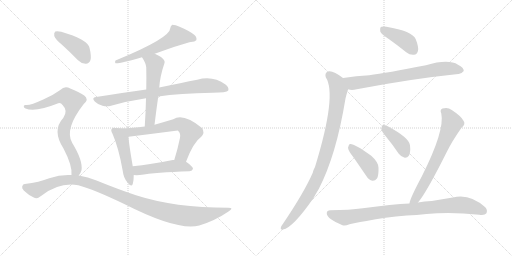
t = 0.00 s
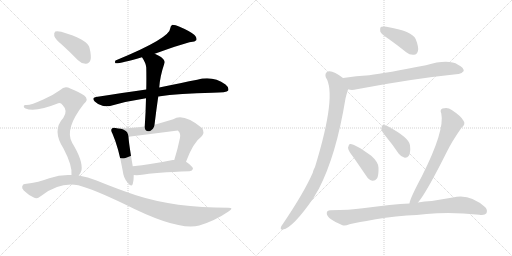
t = 2.48 s
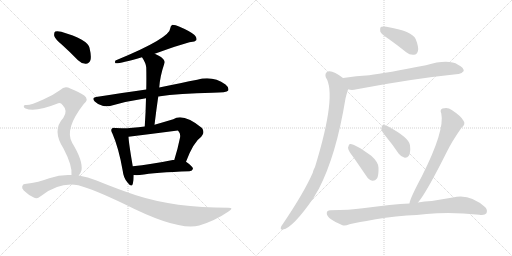
t = 4.95 s
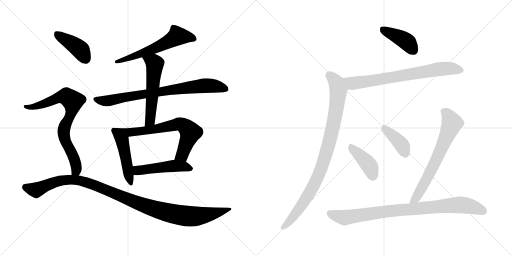
t = 7.43 s
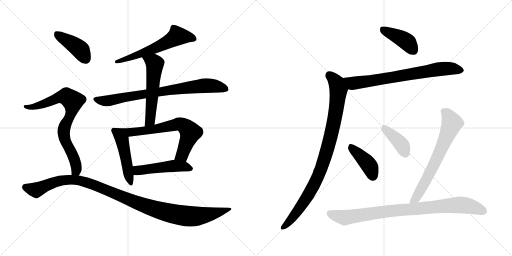
t = 9.90 s
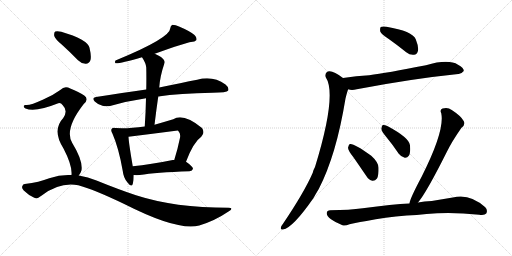
t = 12.38 s

The animated SVG that drew these frames (rendered in a browser with its animation timeline set to each time). Animation: 16 CSS @keyframes rules; one cycle of 12.38 s.

<svg version="1.1" viewBox="0 0 2048 1024" xmlns="http://www.w3.org/2000/svg">
  <g stroke="lightgray" stroke-dasharray="1,1" stroke-width="1" transform="scale(4, 4)">
    <line x1="0" y1="0" x2="256" y2="256"></line>
    <line x1="256" y1="0" x2="0" y2="256"></line>
    <line x1="128" y1="0" x2="128" y2="256"></line>
    <line x1="0" y1="128" x2="256" y2="128"></line>
    <line x1="256" y1="0" x2="512" y2="256"></line>
    <line x1="512" y1="0" x2="256" y2="256"></line>
    <line x1="384" y1="0" x2="384" y2="256"></line>
    <line x1="256" y1="128" x2="512" y2="128"></line>
  </g>
<g transform="scale(1, -1) translate(0, -850)">
   <style type="text/css">
    @keyframes keyframes0 {
      from {
       stroke: black;
       stroke-dashoffset: 594;
       stroke-width: 128;
       }
       66% {
       animation-timing-function: step-end;
       stroke: black;
       stroke-dashoffset: 0;
       stroke-width: 128;
       }
       to {
       stroke: black;
       stroke-width: 1024;
       }
       }
       #make-me-a-hanzi-animation-0 {
         animation: keyframes0 0.733398s both;
         animation-delay: 0.000000s;
         animation-timing-function: linear;
       }
    @keyframes keyframes1 {
      from {
       stroke: black;
       stroke-dashoffset: 785;
       stroke-width: 128;
       }
       72% {
       animation-timing-function: step-end;
       stroke: black;
       stroke-dashoffset: 0;
       stroke-width: 128;
       }
       to {
       stroke: black;
       stroke-width: 1024;
       }
       }
       #make-me-a-hanzi-animation-1 {
         animation: keyframes1 0.888835s both;
         animation-delay: 0.733398s;
         animation-timing-function: linear;
       }
    @keyframes keyframes2 {
      from {
       stroke: black;
       stroke-dashoffset: 555;
       stroke-width: 128;
       }
       64% {
       animation-timing-function: step-end;
       stroke: black;
       stroke-dashoffset: 0;
       stroke-width: 128;
       }
       to {
       stroke: black;
       stroke-width: 1024;
       }
       }
       #make-me-a-hanzi-animation-2 {
         animation: keyframes2 0.701660s both;
         animation-delay: 1.622233s;
         animation-timing-function: linear;
       }
    @keyframes keyframes3 {
      from {
       stroke: black;
       stroke-dashoffset: 480;
       stroke-width: 128;
       }
       61% {
       animation-timing-function: step-end;
       stroke: black;
       stroke-dashoffset: 0;
       stroke-width: 128;
       }
       to {
       stroke: black;
       stroke-width: 1024;
       }
       }
       #make-me-a-hanzi-animation-3 {
         animation: keyframes3 0.640625s both;
         animation-delay: 2.323893s;
         animation-timing-function: linear;
       }
    @keyframes keyframes4 {
      from {
       stroke: black;
       stroke-dashoffset: 681;
       stroke-width: 128;
       }
       69% {
       animation-timing-function: step-end;
       stroke: black;
       stroke-dashoffset: 0;
       stroke-width: 128;
       }
       to {
       stroke: black;
       stroke-width: 1024;
       }
       }
       #make-me-a-hanzi-animation-4 {
         animation: keyframes4 0.804199s both;
         animation-delay: 2.964518s;
         animation-timing-function: linear;
       }
    @keyframes keyframes5 {
      from {
       stroke: black;
       stroke-dashoffset: 489;
       stroke-width: 128;
       }
       61% {
       animation-timing-function: step-end;
       stroke: black;
       stroke-dashoffset: 0;
       stroke-width: 128;
       }
       to {
       stroke: black;
       stroke-width: 1024;
       }
       }
       #make-me-a-hanzi-animation-5 {
         animation: keyframes5 0.647949s both;
         animation-delay: 3.768717s;
         animation-timing-function: linear;
       }
    @keyframes keyframes6 {
      from {
       stroke: black;
       stroke-dashoffset: 412;
       stroke-width: 128;
       }
       57% {
       animation-timing-function: step-end;
       stroke: black;
       stroke-dashoffset: 0;
       stroke-width: 128;
       }
       to {
       stroke: black;
       stroke-width: 1024;
       }
       }
       #make-me-a-hanzi-animation-6 {
         animation: keyframes6 0.585286s both;
         animation-delay: 4.416666s;
         animation-timing-function: linear;
       }
    @keyframes keyframes7 {
      from {
       stroke: black;
       stroke-dashoffset: 769;
       stroke-width: 128;
       }
       71% {
       animation-timing-function: step-end;
       stroke: black;
       stroke-dashoffset: 0;
       stroke-width: 128;
       }
       to {
       stroke: black;
       stroke-width: 1024;
       }
       }
       #make-me-a-hanzi-animation-7 {
         animation: keyframes7 0.875814s both;
         animation-delay: 5.001952s;
         animation-timing-function: linear;
       }
    @keyframes keyframes8 {
      from {
       stroke: black;
       stroke-dashoffset: 1096;
       stroke-width: 128;
       }
       78% {
       animation-timing-function: step-end;
       stroke: black;
       stroke-dashoffset: 0;
       stroke-width: 128;
       }
       to {
       stroke: black;
       stroke-width: 1024;
       }
       }
       #make-me-a-hanzi-animation-8 {
         animation: keyframes8 1.141927s both;
         animation-delay: 5.877766s;
         animation-timing-function: linear;
       }
    @keyframes keyframes9 {
      from {
       stroke: black;
       stroke-dashoffset: 411;
       stroke-width: 128;
       }
       57% {
       animation-timing-function: step-end;
       stroke: black;
       stroke-dashoffset: 0;
       stroke-width: 128;
       }
       to {
       stroke: black;
       stroke-width: 1024;
       }
       }
       #make-me-a-hanzi-animation-9 {
         animation: keyframes9 0.584473s both;
         animation-delay: 7.019693s;
         animation-timing-function: linear;
       }
    @keyframes keyframes10 {
      from {
       stroke: black;
       stroke-dashoffset: 730;
       stroke-width: 128;
       }
       70% {
       animation-timing-function: step-end;
       stroke: black;
       stroke-dashoffset: 0;
       stroke-width: 128;
       }
       to {
       stroke: black;
       stroke-width: 1024;
       }
       }
       #make-me-a-hanzi-animation-10 {
         animation: keyframes10 0.844076s both;
         animation-delay: 7.604166s;
         animation-timing-function: linear;
       }
    @keyframes keyframes11 {
      from {
       stroke: black;
       stroke-dashoffset: 933;
       stroke-width: 128;
       }
       75% {
       animation-timing-function: step-end;
       stroke: black;
       stroke-dashoffset: 0;
       stroke-width: 128;
       }
       to {
       stroke: black;
       stroke-width: 1024;
       }
       }
       #make-me-a-hanzi-animation-11 {
         animation: keyframes11 1.009277s both;
         animation-delay: 8.448242s;
         animation-timing-function: linear;
       }
    @keyframes keyframes12 {
      from {
       stroke: black;
       stroke-dashoffset: 409;
       stroke-width: 128;
       }
       57% {
       animation-timing-function: step-end;
       stroke: black;
       stroke-dashoffset: 0;
       stroke-width: 128;
       }
       to {
       stroke: black;
       stroke-width: 1024;
       }
       }
       #make-me-a-hanzi-animation-12 {
         animation: keyframes12 0.582845s both;
         animation-delay: 9.457519s;
         animation-timing-function: linear;
       }
    @keyframes keyframes13 {
      from {
       stroke: black;
       stroke-dashoffset: 395;
       stroke-width: 128;
       }
       56% {
       animation-timing-function: step-end;
       stroke: black;
       stroke-dashoffset: 0;
       stroke-width: 128;
       }
       to {
       stroke: black;
       stroke-width: 1024;
       }
       }
       #make-me-a-hanzi-animation-13 {
         animation: keyframes13 0.571452s both;
         animation-delay: 10.040364s;
         animation-timing-function: linear;
       }
    @keyframes keyframes14 {
      from {
       stroke: black;
       stroke-dashoffset: 677;
       stroke-width: 128;
       }
       69% {
       animation-timing-function: step-end;
       stroke: black;
       stroke-dashoffset: 0;
       stroke-width: 128;
       }
       to {
       stroke: black;
       stroke-width: 1024;
       }
       }
       #make-me-a-hanzi-animation-14 {
         animation: keyframes14 0.800944s both;
         animation-delay: 10.611816s;
         animation-timing-function: linear;
       }
    @keyframes keyframes15 {
      from {
       stroke: black;
       stroke-dashoffset: 881;
       stroke-width: 128;
       }
       74% {
       animation-timing-function: step-end;
       stroke: black;
       stroke-dashoffset: 0;
       stroke-width: 128;
       }
       to {
       stroke: black;
       stroke-width: 1024;
       }
       }
       #make-me-a-hanzi-animation-15 {
         animation: keyframes15 0.966960s both;
         animation-delay: 11.412760s;
         animation-timing-function: linear;
       }
</style>
<path d="M 619.0 635.0 Q 745.0 680.0 764.0 682.0 Q 780.0 682.0 785.0 689.0 Q 789.0 699.0 778.0 710.0 Q 759.0 726.0 716.0 744.0 Q 703.0 751.0 689.0 751.0 Q 682.0 747.0 681.0 737.0 Q 681.0 698.0 462.0 608.0 Q 458.0 601.0 462.0 597.0 Q 474.0 594.0 568.0 621.0 L 619.0 635.0 Z" fill="lightgray"></path> 
<path d="M 633.0 464.0 Q 718.0 477.0 850.0 479.0 Q 907.0 479.0 913.0 488.0 Q 917.0 500.0 902.0 512.0 Q 851.0 549.0 789.0 531.0 Q 728.0 519.0 637.0 500.0 L 585.0 492.0 Q 491.0 479.0 384.0 462.0 Q 365.0 459.0 379.0 444.0 Q 392.0 431.0 410.0 427.0 Q 429.0 423.0 444.0 427.0 Q 510.0 446.0 584.0 457.0 L 633.0 464.0 Z" fill="lightgray"></path> 
<path d="M 618.0 351.0 Q 625.0 409.0 633.0 464.0 L 637.0 500.0 Q 640.0 545.0 658.0 598.0 Q 662.0 608.0 644.0 622.0 Q 631.0 629.0 619.0 635.0 C 592.0 649.0 552.0 646.0 568.0 621.0 Q 584.0 597.0 585.0 580.0 Q 586.0 538.0 585.0 492.0 L 584.0 457.0 Q 583.0 403.0 579.0 344.0 C 577.0 314.0 614.0 321.0 618.0 351.0 Z" fill="lightgray"></path> 
<path d="M 462.0 338.0 Q 452.0 341.0 448.0 336.0 Q 441.0 330.0 450.0 315.0 Q 475.0 258.0 491.0 166.0 Q 494.0 138.0 510.0 120.0 Q 526.0 99.0 531.0 114.0 Q 535.0 127.0 535.0 150.0 L 531.0 185.0 Q 515.0 278.0 514.0 303.0 C 512.0 331.0 492.0 334.0 462.0 338.0 Z" fill="lightgray"></path> 
<path d="M 744.0 203.0 Q 774.0 282.0 805.0 303.0 Q 821.0 319.0 808.0 338.0 Q 733.0 399.0 693.0 373.0 Q 653.0 361.0 618.0 351.0 L 579.0 344.0 Q 506.0 334.0 462.0 338.0 C 432.0 340.0 484.0 299.0 514.0 303.0 Q 611.0 315.0 711.0 328.0 Q 712.0 328.0 714.0 325.0 Q 723.0 316.0 720.0 299.0 Q 710.0 250.0 697.0 210.0 C 688.0 181.0 733.0 175.0 744.0 203.0 Z" fill="lightgray"></path> 
<path d="M 535.0 150.0 Q 545.0 149.0 559.0 150.0 Q 622.0 160.0 758.0 165.0 Q 770.0 166.0 772.0 175.0 Q 772.0 184.0 744.0 203.0 L 697.0 210.0 Q 694.0 211.0 691.0 210.0 Q 603.0 192.0 531.0 185.0 C 501.0 182.0 505.0 152.0 535.0 150.0 Z" fill="lightgray"></path> 
<path d="M 249.0 670.0 Q 280.0 642.0 312.0 609.0 Q 327.0 594.0 344.0 595.0 Q 356.0 595.0 362.0 610.0 Q 366.0 626.0 358.0 659.0 Q 349.0 693.0 245.0 723.0 Q 229.0 727.0 221.0 724.0 Q 215.0 720.0 217.0 706.0 Q 221.0 693.0 249.0 670.0 Z" fill="lightgray"></path> 
<path d="M 315.0 148.0 Q 322.0 155.0 326.0 169.0 Q 332.0 208.0 289.0 278.0 Q 256.0 333.0 335.0 434.0 Q 357.0 453.0 337.0 468.0 Q 316.0 483.0 281.0 496.0 Q 259.0 509.0 241.0 490.0 Q 211.0 468.0 173.0 452.0 Q 121.0 428.0 104.0 430.0 Q 97.0 431.0 95.0 426.0 Q 94.0 420.0 102.0 416.0 Q 141.0 400.0 233.0 437.0 Q 243.0 440.0 251.0 429.0 Q 273.0 407.0 253.0 378.0 Q 207.0 329.0 254.0 256.0 Q 290.0 187.0 286.0 150.0 C 286.0 120.0 299.0 122.0 315.0 148.0 Z" fill="lightgray"></path> 
<path d="M 286.0 150.0 Q 243.0 153.0 197.0 137.0 Q 158.0 121.0 99.0 114.0 Q 92.0 114.0 89.0 105.0 Q 86.0 98.0 95.0 88.0 Q 113.0 70.0 137.0 59.0 Q 149.0 53.0 167.0 68.0 Q 239.0 123.0 313.0 109.0 Q 374.0 93.0 499.0 33.0 Q 712.0 -75.0 797.0 -52.0 Q 860.0 -33.0 914.0 4.0 Q 938.0 19.0 914.0 19.0 Q 698.0 19.0 544.0 69.0 Q 472.0 93.0 386.0 128.0 Q 352.0 143.0 315.0 148.0 L 286.0 150.0 Z" fill="lightgray"></path> 
<path d="M 1555.0 694.0 Q 1589.0 670.0 1625.0 641.0 Q 1640.0 629.0 1656.0 631.0 Q 1668.0 632.0 1672.0 647.0 Q 1675.0 663.0 1663.0 693.0 Q 1650.0 726.0 1546.0 743.0 Q 1530.0 746.0 1523.0 742.0 Q 1519.0 738.0 1521.0 724.0 Q 1525.0 714.0 1555.0 694.0 Z" fill="lightgray"></path> 
<path d="M 1393.0 493.0 Q 1406.0 487.0 1427.0 493.0 Q 1647.0 535.0 1833.0 554.0 Q 1845.0 553.0 1855.0 566.0 Q 1856.0 579.0 1832.0 591.0 Q 1793.0 615.0 1704.0 589.0 Q 1545.0 558.0 1477.0 549.0 Q 1426.0 546.0 1372.0 538.0 C 1342.0 534.0 1364.0 499.0 1393.0 493.0 Z" fill="lightgray"></path> 
<path d="M 1372.0 538.0 Q 1330.0 571.0 1311.0 564.0 Q 1298.0 557.0 1303.0 541.0 Q 1349.0 472.0 1260.0 182.0 Q 1254.0 172.0 1251.0 159.0 Q 1217.0 81.0 1132.0 -45.0 Q 1126.0 -52.0 1124.0 -58.0 Q 1120.0 -70.0 1132.0 -68.0 Q 1171.0 -62.0 1254.0 58.0 Q 1264.0 76.0 1275.0 94.0 Q 1345.0 229.0 1382.0 456.0 Q 1391.0 492.0 1393.0 493.0 C 1401.0 517.0 1396.0 520.0 1372.0 538.0 Z" fill="lightgray"></path> 
<path d="M 1413.0 222.0 Q 1438.0 186.0 1466.0 145.0 Q 1475.0 130.0 1490.0 127.0 Q 1500.0 126.0 1508.0 136.0 Q 1515.0 149.0 1514.0 179.0 Q 1514.0 201.0 1485.0 227.0 Q 1415.0 278.0 1399.0 274.0 Q 1395.0 271.0 1392.0 259.0 Q 1393.0 247.0 1413.0 222.0 Z" fill="lightgray"></path> 
<path d="M 1546.0 301.0 Q 1571.0 271.0 1595.0 235.0 Q 1605.0 222.0 1619.0 219.0 Q 1629.0 218.0 1636.0 228.0 Q 1643.0 241.0 1640.0 269.0 Q 1637.0 299.0 1551.0 345.0 Q 1538.0 351.0 1531.0 350.0 Q 1527.0 347.0 1525.0 335.0 Q 1526.0 325.0 1546.0 301.0 Z" fill="lightgray"></path> 
<path d="M 1672.0 40.0 Q 1706.0 80.0 1787.0 242.0 Q 1808.0 285.0 1846.0 339.0 Q 1864.0 354.0 1854.0 367.0 Q 1844.0 386.0 1807.0 410.0 Q 1791.0 423.0 1770.0 416.0 Q 1758.0 410.0 1765.0 397.0 Q 1780.0 328.0 1687.0 144.0 Q 1639.0 54.0 1638.0 36.0 C 1631.0 7.0 1654.0 16.0 1672.0 40.0 Z" fill="lightgray"></path> 
<path d="M 1627.0 -12.0 Q 1667.0 -11.0 1706.0 -6.0 Q 1802.0 4.0 1917.0 -9.0 Q 1939.0 -12.0 1945.0 -4.0 Q 1952.0 9.0 1941.0 21.0 Q 1878.0 78.0 1811.0 60.0 Q 1769.0 53.0 1727.0 46.0 Q 1697.0 45.0 1672.0 40.0 L 1638.0 36.0 Q 1571.0 33.0 1451.0 17.0 Q 1399.0 10.0 1321.0 9.0 Q 1308.0 9.0 1307.0 -2.0 Q 1306.0 -14.0 1324.0 -27.0 Q 1340.0 -39.0 1370.0 -51.0 Q 1380.0 -55.0 1398.0 -47.0 Q 1410.0 -43.0 1466.0 -34.0 Q 1538.0 -18.0 1627.0 -12.0 Z" fill="lightgray"></path> 
      <clipPath id="make-me-a-hanzi-clip-0">
      <path d="M 619.0 635.0 Q 745.0 680.0 764.0 682.0 Q 780.0 682.0 785.0 689.0 Q 789.0 699.0 778.0 710.0 Q 759.0 726.0 716.0 744.0 Q 703.0 751.0 689.0 751.0 Q 682.0 747.0 681.0 737.0 Q 681.0 698.0 462.0 608.0 Q 458.0 601.0 462.0 597.0 Q 474.0 594.0 568.0 621.0 L 619.0 635.0 Z" fill="lightgray"></path>
      </clipPath>
      <path clip-path="url(#make-me-a-hanzi-clip-0)" d="M 776.0 694.0 L 710.0 706.0 L 625.0 658.0 L 504.0 618.0 L 493.0 609.0 L 476.0 612.0 L 465.0 603.0 " fill="none" id="make-me-a-hanzi-animation-0" stroke-dasharray="466 932" stroke-linecap="round"></path>

      <clipPath id="make-me-a-hanzi-clip-1">
      <path d="M 633.0 464.0 Q 718.0 477.0 850.0 479.0 Q 907.0 479.0 913.0 488.0 Q 917.0 500.0 902.0 512.0 Q 851.0 549.0 789.0 531.0 Q 728.0 519.0 637.0 500.0 L 585.0 492.0 Q 491.0 479.0 384.0 462.0 Q 365.0 459.0 379.0 444.0 Q 392.0 431.0 410.0 427.0 Q 429.0 423.0 444.0 427.0 Q 510.0 446.0 584.0 457.0 L 633.0 464.0 Z" fill="lightgray"></path>
      </clipPath>
      <path clip-path="url(#make-me-a-hanzi-clip-1)" d="M 382.0 453.0 L 435.0 447.0 L 565.0 473.0 L 827.0 508.0 L 905.0 494.0 " fill="none" id="make-me-a-hanzi-animation-1" stroke-dasharray="657 1314" stroke-linecap="round"></path>

      <clipPath id="make-me-a-hanzi-clip-2">
      <path d="M 618.0 351.0 Q 625.0 409.0 633.0 464.0 L 637.0 500.0 Q 640.0 545.0 658.0 598.0 Q 662.0 608.0 644.0 622.0 Q 631.0 629.0 619.0 635.0 C 592.0 649.0 552.0 646.0 568.0 621.0 Q 584.0 597.0 585.0 580.0 Q 586.0 538.0 585.0 492.0 L 584.0 457.0 Q 583.0 403.0 579.0 344.0 C 577.0 314.0 614.0 321.0 618.0 351.0 Z" fill="lightgray"></path>
      </clipPath>
      <path clip-path="url(#make-me-a-hanzi-clip-2)" d="M 576.0 616.0 L 591.0 613.0 L 619.0 593.0 L 600.0 368.0 L 584.0 351.0 " fill="none" id="make-me-a-hanzi-animation-2" stroke-dasharray="427 854" stroke-linecap="round"></path>

      <clipPath id="make-me-a-hanzi-clip-3">
      <path d="M 462.0 338.0 Q 452.0 341.0 448.0 336.0 Q 441.0 330.0 450.0 315.0 Q 475.0 258.0 491.0 166.0 Q 494.0 138.0 510.0 120.0 Q 526.0 99.0 531.0 114.0 Q 535.0 127.0 535.0 150.0 L 531.0 185.0 Q 515.0 278.0 514.0 303.0 C 512.0 331.0 492.0 334.0 462.0 338.0 Z" fill="lightgray"></path>
      </clipPath>
      <path clip-path="url(#make-me-a-hanzi-clip-3)" d="M 456.0 328.0 L 489.0 288.0 L 521.0 119.0 " fill="none" id="make-me-a-hanzi-animation-3" stroke-dasharray="352 704" stroke-linecap="round"></path>

      <clipPath id="make-me-a-hanzi-clip-4">
      <path d="M 744.0 203.0 Q 774.0 282.0 805.0 303.0 Q 821.0 319.0 808.0 338.0 Q 733.0 399.0 693.0 373.0 Q 653.0 361.0 618.0 351.0 L 579.0 344.0 Q 506.0 334.0 462.0 338.0 C 432.0 340.0 484.0 299.0 514.0 303.0 Q 611.0 315.0 711.0 328.0 Q 712.0 328.0 714.0 325.0 Q 723.0 316.0 720.0 299.0 Q 710.0 250.0 697.0 210.0 C 688.0 181.0 733.0 175.0 744.0 203.0 Z" fill="lightgray"></path>
      </clipPath>
      <path clip-path="url(#make-me-a-hanzi-clip-4)" d="M 480.0 334.0 L 484.0 328.0 L 516.0 320.0 L 610.0 331.0 L 715.0 354.0 L 729.0 351.0 L 762.0 320.0 L 728.0 230.0 L 706.0 215.0 " fill="none" id="make-me-a-hanzi-animation-4" stroke-dasharray="553 1106" stroke-linecap="round"></path>

      <clipPath id="make-me-a-hanzi-clip-5">
      <path d="M 535.0 150.0 Q 545.0 149.0 559.0 150.0 Q 622.0 160.0 758.0 165.0 Q 770.0 166.0 772.0 175.0 Q 772.0 184.0 744.0 203.0 L 697.0 210.0 Q 694.0 211.0 691.0 210.0 Q 603.0 192.0 531.0 185.0 C 501.0 182.0 505.0 152.0 535.0 150.0 Z" fill="lightgray"></path>
      </clipPath>
      <path clip-path="url(#make-me-a-hanzi-clip-5)" d="M 538.0 180.0 L 550.0 169.0 L 694.0 186.0 L 733.0 185.0 L 764.0 176.0 " fill="none" id="make-me-a-hanzi-animation-5" stroke-dasharray="361 722" stroke-linecap="round"></path>

      <clipPath id="make-me-a-hanzi-clip-6">
      <path d="M 249.0 670.0 Q 280.0 642.0 312.0 609.0 Q 327.0 594.0 344.0 595.0 Q 356.0 595.0 362.0 610.0 Q 366.0 626.0 358.0 659.0 Q 349.0 693.0 245.0 723.0 Q 229.0 727.0 221.0 724.0 Q 215.0 720.0 217.0 706.0 Q 221.0 693.0 249.0 670.0 Z" fill="lightgray"></path>
      </clipPath>
      <path clip-path="url(#make-me-a-hanzi-clip-6)" d="M 227.0 716.0 L 316.0 656.0 L 343.0 615.0 " fill="none" id="make-me-a-hanzi-animation-6" stroke-dasharray="284 568" stroke-linecap="round"></path>

      <clipPath id="make-me-a-hanzi-clip-7">
      <path d="M 315.0 148.0 Q 322.0 155.0 326.0 169.0 Q 332.0 208.0 289.0 278.0 Q 256.0 333.0 335.0 434.0 Q 357.0 453.0 337.0 468.0 Q 316.0 483.0 281.0 496.0 Q 259.0 509.0 241.0 490.0 Q 211.0 468.0 173.0 452.0 Q 121.0 428.0 104.0 430.0 Q 97.0 431.0 95.0 426.0 Q 94.0 420.0 102.0 416.0 Q 141.0 400.0 233.0 437.0 Q 243.0 440.0 251.0 429.0 Q 273.0 407.0 253.0 378.0 Q 207.0 329.0 254.0 256.0 Q 290.0 187.0 286.0 150.0 C 286.0 120.0 299.0 122.0 315.0 148.0 Z" fill="lightgray"></path>
      </clipPath>
      <path clip-path="url(#make-me-a-hanzi-clip-7)" d="M 102.0 423.0 L 152.0 427.0 L 250.0 463.0 L 265.0 464.0 L 291.0 446.0 L 286.0 402.0 L 260.0 348.0 L 255.0 318.0 L 261.0 288.0 L 304.0 193.0 L 305.0 169.0 L 294.0 155.0 " fill="none" id="make-me-a-hanzi-animation-7" stroke-dasharray="641 1282" stroke-linecap="round"></path>

      <clipPath id="make-me-a-hanzi-clip-8">
      <path d="M 286.0 150.0 Q 243.0 153.0 197.0 137.0 Q 158.0 121.0 99.0 114.0 Q 92.0 114.0 89.0 105.0 Q 86.0 98.0 95.0 88.0 Q 113.0 70.0 137.0 59.0 Q 149.0 53.0 167.0 68.0 Q 239.0 123.0 313.0 109.0 Q 374.0 93.0 499.0 33.0 Q 712.0 -75.0 797.0 -52.0 Q 860.0 -33.0 914.0 4.0 Q 938.0 19.0 914.0 19.0 Q 698.0 19.0 544.0 69.0 Q 472.0 93.0 386.0 128.0 Q 352.0 143.0 315.0 148.0 L 286.0 150.0 Z" fill="lightgray"></path>
      </clipPath>
      <path clip-path="url(#make-me-a-hanzi-clip-8)" d="M 102.0 101.0 L 144.0 90.0 L 211.0 119.0 L 252.0 130.0 L 292.0 131.0 L 359.0 117.0 L 562.0 33.0 L 711.0 -9.0 L 771.0 -16.0 L 806.0 -13.0 L 874.0 0.0 L 905.0 12.0 " fill="none" id="make-me-a-hanzi-animation-8" stroke-dasharray="968 1936" stroke-linecap="round"></path>

      <clipPath id="make-me-a-hanzi-clip-9">
      <path d="M 1555.0 694.0 Q 1589.0 670.0 1625.0 641.0 Q 1640.0 629.0 1656.0 631.0 Q 1668.0 632.0 1672.0 647.0 Q 1675.0 663.0 1663.0 693.0 Q 1650.0 726.0 1546.0 743.0 Q 1530.0 746.0 1523.0 742.0 Q 1519.0 738.0 1521.0 724.0 Q 1525.0 714.0 1555.0 694.0 Z" fill="lightgray"></path>
      </clipPath>
      <path clip-path="url(#make-me-a-hanzi-clip-9)" d="M 1529.0 736.0 L 1619.0 689.0 L 1654.0 649.0 " fill="none" id="make-me-a-hanzi-animation-9" stroke-dasharray="283 566" stroke-linecap="round"></path>

      <clipPath id="make-me-a-hanzi-clip-10">
      <path d="M 1393.0 493.0 Q 1406.0 487.0 1427.0 493.0 Q 1647.0 535.0 1833.0 554.0 Q 1845.0 553.0 1855.0 566.0 Q 1856.0 579.0 1832.0 591.0 Q 1793.0 615.0 1704.0 589.0 Q 1545.0 558.0 1477.0 549.0 Q 1426.0 546.0 1372.0 538.0 C 1342.0 534.0 1364.0 499.0 1393.0 493.0 Z" fill="lightgray"></path>
      </clipPath>
      <path clip-path="url(#make-me-a-hanzi-clip-10)" d="M 1380.0 535.0 L 1411.0 517.0 L 1768.0 575.0 L 1802.0 576.0 L 1844.0 568.0 " fill="none" id="make-me-a-hanzi-animation-10" stroke-dasharray="602 1204" stroke-linecap="round"></path>

      <clipPath id="make-me-a-hanzi-clip-11">
      <path d="M 1372.0 538.0 Q 1330.0 571.0 1311.0 564.0 Q 1298.0 557.0 1303.0 541.0 Q 1349.0 472.0 1260.0 182.0 Q 1254.0 172.0 1251.0 159.0 Q 1217.0 81.0 1132.0 -45.0 Q 1126.0 -52.0 1124.0 -58.0 Q 1120.0 -70.0 1132.0 -68.0 Q 1171.0 -62.0 1254.0 58.0 Q 1264.0 76.0 1275.0 94.0 Q 1345.0 229.0 1382.0 456.0 Q 1391.0 492.0 1393.0 493.0 C 1401.0 517.0 1396.0 520.0 1372.0 538.0 Z" fill="lightgray"></path>
      </clipPath>
      <path clip-path="url(#make-me-a-hanzi-clip-11)" d="M 1317.0 550.0 L 1346.0 519.0 L 1354.0 491.0 L 1339.0 379.0 L 1301.0 224.0 L 1283.0 170.0 L 1229.0 60.0 L 1170.0 -22.0 L 1133.0 -59.0 " fill="none" id="make-me-a-hanzi-animation-11" stroke-dasharray="805 1610" stroke-linecap="round"></path>

      <clipPath id="make-me-a-hanzi-clip-12">
      <path d="M 1413.0 222.0 Q 1438.0 186.0 1466.0 145.0 Q 1475.0 130.0 1490.0 127.0 Q 1500.0 126.0 1508.0 136.0 Q 1515.0 149.0 1514.0 179.0 Q 1514.0 201.0 1485.0 227.0 Q 1415.0 278.0 1399.0 274.0 Q 1395.0 271.0 1392.0 259.0 Q 1393.0 247.0 1413.0 222.0 Z" fill="lightgray"></path>
      </clipPath>
      <path clip-path="url(#make-me-a-hanzi-clip-12)" d="M 1402.0 268.0 L 1476.0 189.0 L 1491.0 147.0 " fill="none" id="make-me-a-hanzi-animation-12" stroke-dasharray="281 562" stroke-linecap="round"></path>

      <clipPath id="make-me-a-hanzi-clip-13">
      <path d="M 1546.0 301.0 Q 1571.0 271.0 1595.0 235.0 Q 1605.0 222.0 1619.0 219.0 Q 1629.0 218.0 1636.0 228.0 Q 1643.0 241.0 1640.0 269.0 Q 1637.0 299.0 1551.0 345.0 Q 1538.0 351.0 1531.0 350.0 Q 1527.0 347.0 1525.0 335.0 Q 1526.0 325.0 1546.0 301.0 Z" fill="lightgray"></path>
      </clipPath>
      <path clip-path="url(#make-me-a-hanzi-clip-13)" d="M 1535.0 344.0 L 1607.0 270.0 L 1620.0 237.0 " fill="none" id="make-me-a-hanzi-animation-13" stroke-dasharray="267 534" stroke-linecap="round"></path>

      <clipPath id="make-me-a-hanzi-clip-14">
      <path d="M 1672.0 40.0 Q 1706.0 80.0 1787.0 242.0 Q 1808.0 285.0 1846.0 339.0 Q 1864.0 354.0 1854.0 367.0 Q 1844.0 386.0 1807.0 410.0 Q 1791.0 423.0 1770.0 416.0 Q 1758.0 410.0 1765.0 397.0 Q 1780.0 328.0 1687.0 144.0 Q 1639.0 54.0 1638.0 36.0 C 1631.0 7.0 1654.0 16.0 1672.0 40.0 Z" fill="lightgray"></path>
      </clipPath>
      <path clip-path="url(#make-me-a-hanzi-clip-14)" d="M 1774.0 405.0 L 1790.0 393.0 L 1808.0 356.0 L 1715.0 150.0 L 1663.0 56.0 L 1644.0 38.0 " fill="none" id="make-me-a-hanzi-animation-14" stroke-dasharray="549 1098" stroke-linecap="round"></path>

      <clipPath id="make-me-a-hanzi-clip-15">
      <path d="M 1627.0 -12.0 Q 1667.0 -11.0 1706.0 -6.0 Q 1802.0 4.0 1917.0 -9.0 Q 1939.0 -12.0 1945.0 -4.0 Q 1952.0 9.0 1941.0 21.0 Q 1878.0 78.0 1811.0 60.0 Q 1769.0 53.0 1727.0 46.0 Q 1697.0 45.0 1672.0 40.0 L 1638.0 36.0 Q 1571.0 33.0 1451.0 17.0 Q 1399.0 10.0 1321.0 9.0 Q 1308.0 9.0 1307.0 -2.0 Q 1306.0 -14.0 1324.0 -27.0 Q 1340.0 -39.0 1370.0 -51.0 Q 1380.0 -55.0 1398.0 -47.0 Q 1410.0 -43.0 1466.0 -34.0 Q 1538.0 -18.0 1627.0 -12.0 Z" fill="lightgray"></path>
      </clipPath>
      <path clip-path="url(#make-me-a-hanzi-clip-15)" d="M 1319.0 -3.0 L 1381.0 -20.0 L 1536.0 4.0 L 1836.0 31.0 L 1879.0 26.0 L 1934.0 5.0 " fill="none" id="make-me-a-hanzi-animation-15" stroke-dasharray="753 1506" stroke-linecap="round"></path>

</g>
</svg>
